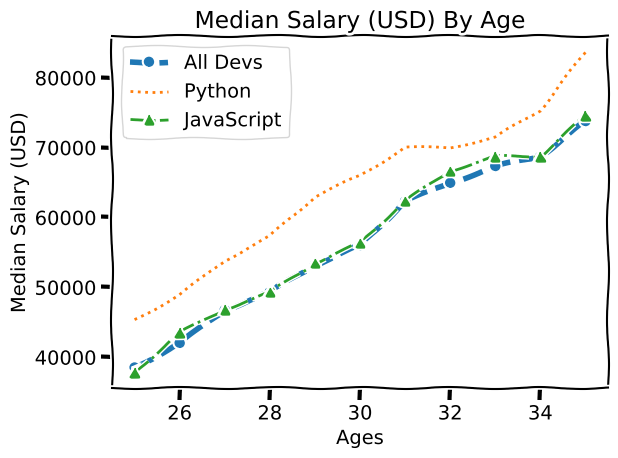

Here is the Python script that generated this plot:
from matplotlib import pyplot as plt

#  print(plt.style.available)
# execute the abaove to show a list of options for styles
# Note some style have their own grid and color preferences


# This is what to type in for styles
# plt.style.use('fivethirtyeight')
plt.xkcd() # Comic book style


"""
A format String consists of a part for color, marker, and line:
    fmt = '[marker][line][color]'
"""

ages_x = [25,26,27,28,29,30,31,32,33,34,35]
dev_y = [38496, 42000, 46752, 49320, 53200, 56000, 62316, 64928, 67317, 68748, 73752]

# plt.plot(ages_x, dev_y, 'k--', label='All Devs')
# or
plt.plot(ages_x, dev_y, linewidth = '4',linestyle='--' , marker='o', label='All Devs')

# Median Python Developer Salaries by Age
py_dev_y = [45372, 48876, 53850, 57287, 63016,
            65998, 70003, 70000, 71496, 75370, 83640]

# plt.plot(ages_x, py_dev_y, 'b', label='Python')
# or
plt.plot(ages_x, py_dev_y, linewidth = '2', linestyle = ':', label='Python')

# Median JavaScript Developer Salaries by Age
js_dev_y = [37810, 43515, 46823, 49293, 53437,
            56373, 62375, 66674, 68745, 68746, 74583]
plt.plot(ages_x, js_dev_y,  linestyle = '-.', marker = '^', label = 'JavaScript')

# Title
plt.title("Median Salary (USD) By Age")

# Axis Labels
plt.xlabel("Ages")
plt.ylabel("Median Salary (USD)")

# Add a Legend
#plt.legend(["All Devs", "Py Devs"])
# or
plt.legend()
# Below will adjust the plot parameters to give some padding
plt.tight_layout()
# Adds a grid to the graph
#plt.grid(True)

# To save the graph as an image:
# plt.savefig("[name].png") you can also pass in a full path inside the method to save it to a specific location

plt.show()